Dataset: Thermal (GitHub, chen-lu21/plant-disease-detection). Classes: rice leaf brown spot, rice leaf healthy, rice leaf hispa, rice leaf blast.

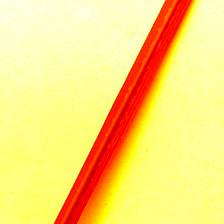
Label: rice leaf healthy

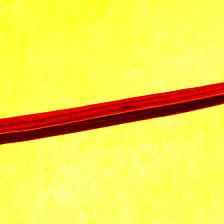
Label: rice leaf brown spot

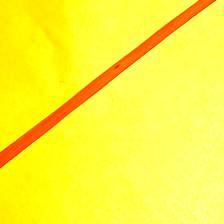
Label: rice leaf brown spot

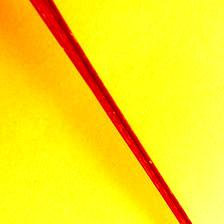
Label: rice leaf blast

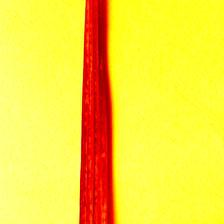
Label: rice leaf healthy

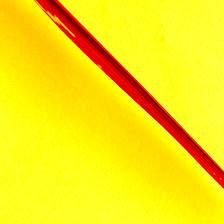
Label: rice leaf hispa
